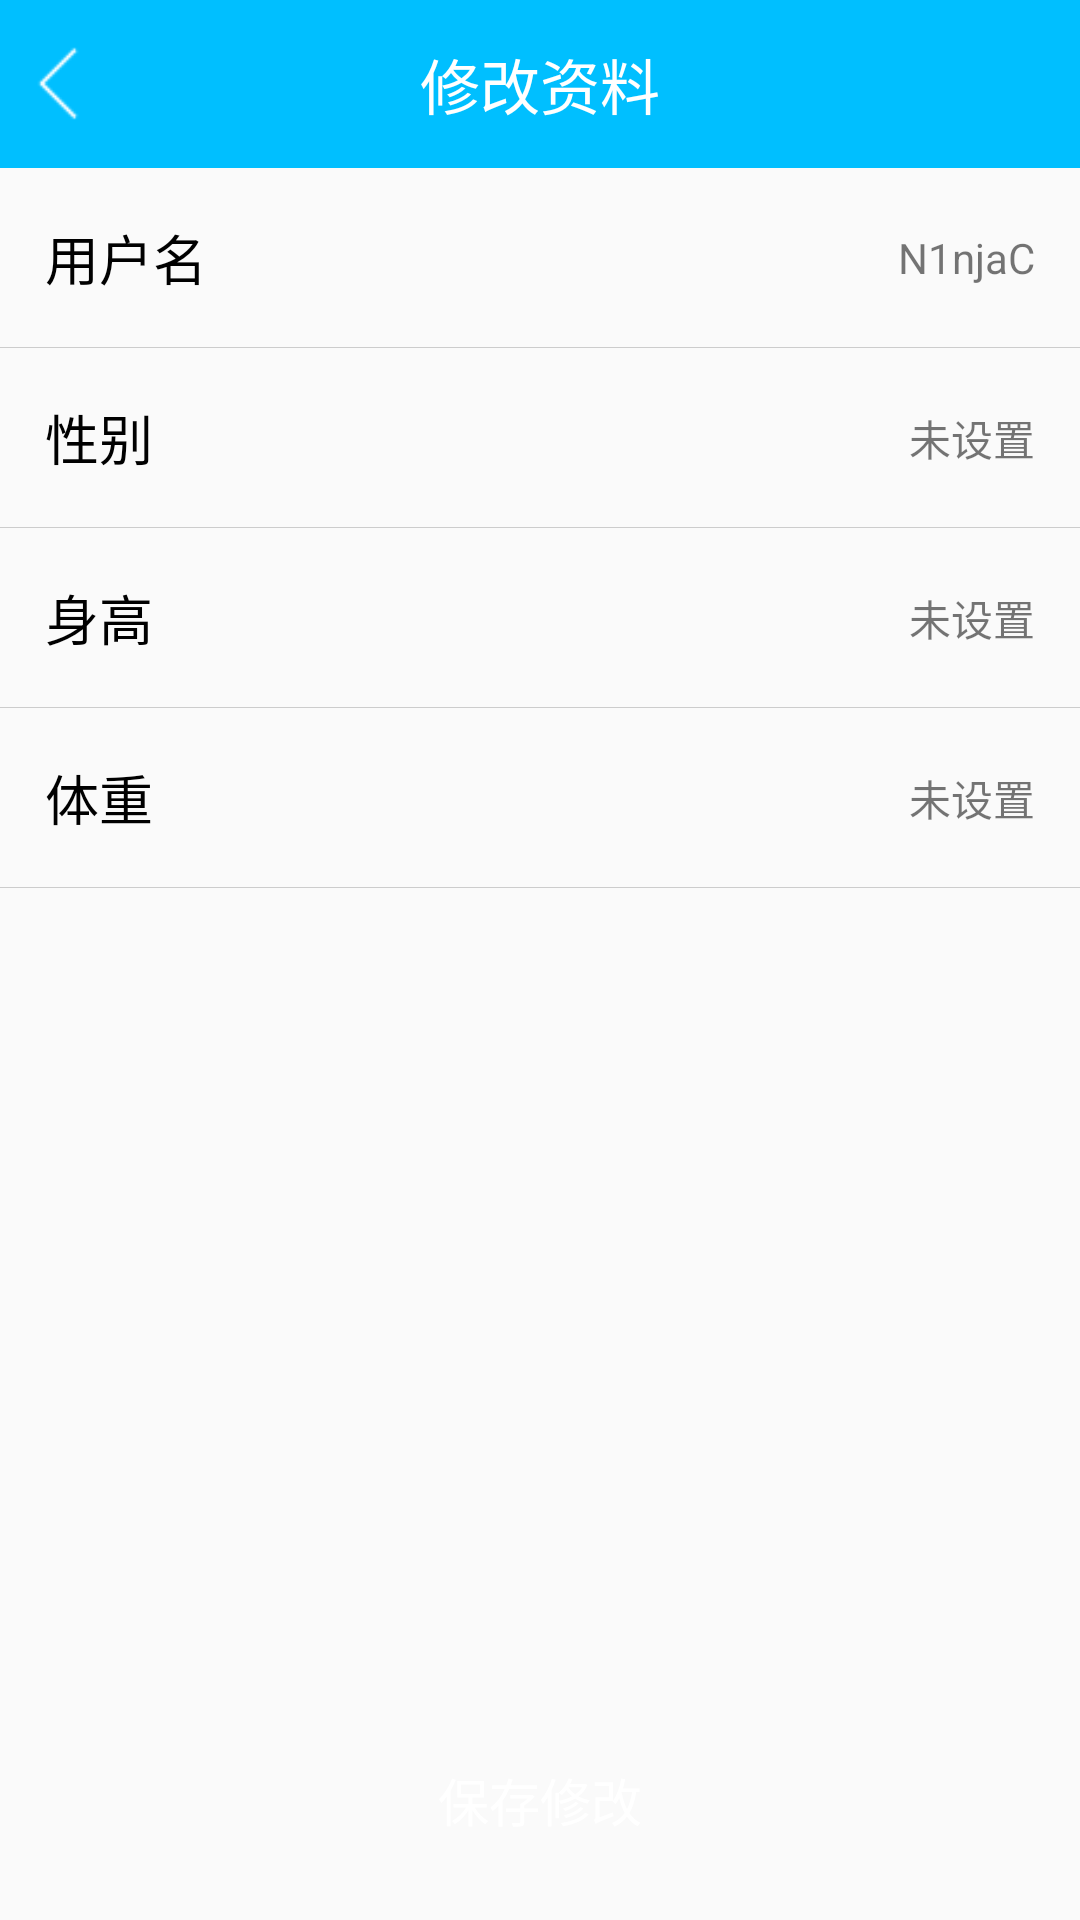

Write the Android layout XML for this screen, with the resource values it uses.
<!-- AndroidManifest.xml: application theme AppTheme -->
<!-- res/layout/change_info_activity.xml -->
<?xml version="1.0" encoding="utf-8"?>
<RelativeLayout xmlns:android="http://schemas.android.com/apk/res/android"
    android:orientation="vertical"
    android:layout_width="match_parent"
    android:layout_height="match_parent">

    <RelativeLayout
        android:id="@+id/change_user_header_rl"
        android:background="@color/colorPrimary"
        android:layout_width="match_parent"
        android:layout_height="?actionBarSize">

        <Button
            android:id="@+id/change_user_back_btn"
            android:layout_centerVertical="true"
            android:layout_marginLeft="8dp"
            android:background="@drawable/return_z"
            android:layout_width="25dp"
            android:layout_height="25dp" />

        <TextView
            android:textColor="@color/text_white"
            android:text="@string/change_user_info"
            android:textSize="20sp"
            android:layout_centerInParent="true"
            android:layout_width="wrap_content"
            android:layout_height="wrap_content" />

    </RelativeLayout>


    <RelativeLayout
        android:layout_below="@+id/change_user_header_rl"
        android:id="@+id/nick_name_rl"
        android:layout_width="match_parent"
        android:layout_height="60dp">
        <TextView
            android:layout_centerVertical="true"
            android:text="@string/change_user_nickname"
            android:textColor="#000"
            android:textSize="18sp"
            android:layout_marginLeft="15dp"
            android:layout_width="wrap_content"
            android:layout_height="wrap_content" />

        <TextView
            android:id="@+id/nick_name_tv"
            android:text="N1njaC"
            android:layout_marginRight="15dp"
            android:layout_alignParentRight="true"
            android:layout_centerVertical="true"
            android:layout_width="wrap_content"
            android:layout_height="wrap_content" />

        <ImageView
            android:background="@color/text_gray"
            android:layout_alignParentBottom="true"
            android:layout_width="match_parent"
            android:layout_height="1px" />

    </RelativeLayout>

    <RelativeLayout
        android:layout_below="@+id/nick_name_rl"
        android:id="@+id/sex_rl"
        android:layout_width="match_parent"
        android:layout_height="60dp">
        <TextView
            android:layout_centerVertical="true"
            android:text="@string/change_user_sex"
            android:textColor="#000"
            android:textSize="18sp"
            android:layout_marginLeft="15dp"
            android:layout_width="wrap_content"
            android:layout_height="wrap_content" />

        <TextView
            android:id="@+id/sex_tv"
            android:text="@string/chang_user_defstr"
            android:layout_marginRight="15dp"
            android:layout_alignParentRight="true"
            android:layout_centerVertical="true"
            android:layout_width="wrap_content"
            android:layout_height="wrap_content" />

        <ImageView
            android:background="@color/text_gray"
            android:layout_alignParentBottom="true"
            android:layout_width="match_parent"
            android:layout_height="1px" />

    </RelativeLayout>

    <RelativeLayout
        android:layout_below="@+id/sex_rl"
        android:id="@+id/height_rl"
        android:layout_width="match_parent"
        android:layout_height="60dp">
        <TextView
            android:layout_centerVertical="true"
            android:text="@string/change_user_height"
            android:textColor="#000"
            android:textSize="18sp"
            android:layout_marginLeft="15dp"
            android:layout_width="wrap_content"
            android:layout_height="wrap_content" />

        <TextView
            android:id="@+id/height_tv"
            android:text="@string/chang_user_defstr"
            android:layout_marginRight="15dp"
            android:layout_alignParentRight="true"
            android:layout_centerVertical="true"
            android:layout_width="wrap_content"
            android:layout_height="wrap_content" />

        <ImageView
            android:background="@color/text_gray"
            android:layout_alignParentBottom="true"
            android:layout_width="match_parent"
            android:layout_height="1px" />

    </RelativeLayout>
    <RelativeLayout
        android:layout_below="@+id/height_rl"
        android:id="@+id/weight_rl"
        android:layout_width="match_parent"
        android:layout_height="60dp">
        <TextView
            android:layout_centerVertical="true"
            android:text="@string/change_user_weight"
            android:textColor="#000"
            android:textSize="18sp"
            android:layout_marginLeft="15dp"
            android:layout_width="wrap_content"
            android:layout_height="wrap_content" />

        <TextView
            android:id="@+id/weight_tv"
            android:text="@string/chang_user_defstr"
            android:layout_marginRight="15dp"
            android:layout_alignParentRight="true"
            android:layout_centerVertical="true"
            android:layout_width="wrap_content"
            android:layout_height="wrap_content" />

        <ImageView
            android:background="@color/text_gray"
            android:layout_alignParentBottom="true"
            android:layout_width="match_parent"
            android:layout_height="1px" />

    </RelativeLayout>


    <Button
        android:id="@+id/change_user_save_btn"
        android:textColor="#fff"
        android:textSize="17sp"
        android:text="@string/change_user_save"
        android:layout_marginBottom="20dp"
        android:background="@drawable/btn_submit_bg"
        android:layout_centerHorizontal="true"
        android:layout_alignParentBottom="true"
        android:layout_gravity="bottom"
        android:layout_width="250dp"
        android:layout_height="40dp" />

</RelativeLayout>
<!-- resources referenced by this layout -->
<resources>
  <color name="colorPrimary">#00BFFF</color>
  <color name="text_gray">#CCCCCC</color>
  <color name="text_white">#FFF</color>
  <!-- drawable return_z: png bitmap (drawable, 265 bytes) -->
  <string name="chang_user_defstr">未设置</string>
  <string name="change_user_height">身高</string>
  <string name="change_user_info">修改资料</string>
  <string name="change_user_nickname">用户名</string>
  <string name="change_user_save">保存修改</string>
  <string name="change_user_sex">性别</string>
  <string name="change_user_weight">体重</string>
  <style name="AppTheme" parent="Theme.AppCompat.Light.NoActionBar">
          
          <item name="colorPrimary">@color/colorPrimary</item>
          <item name="colorPrimaryDark">@color/colorPrimaryDark</item>
          <item name="colorAccent">@color/colorAccent</item>
  
  
      </style>
  <color name="colorPrimaryDark">#00BFFF</color>
  <color name="colorAccent">#FF4081</color>
</resources>
